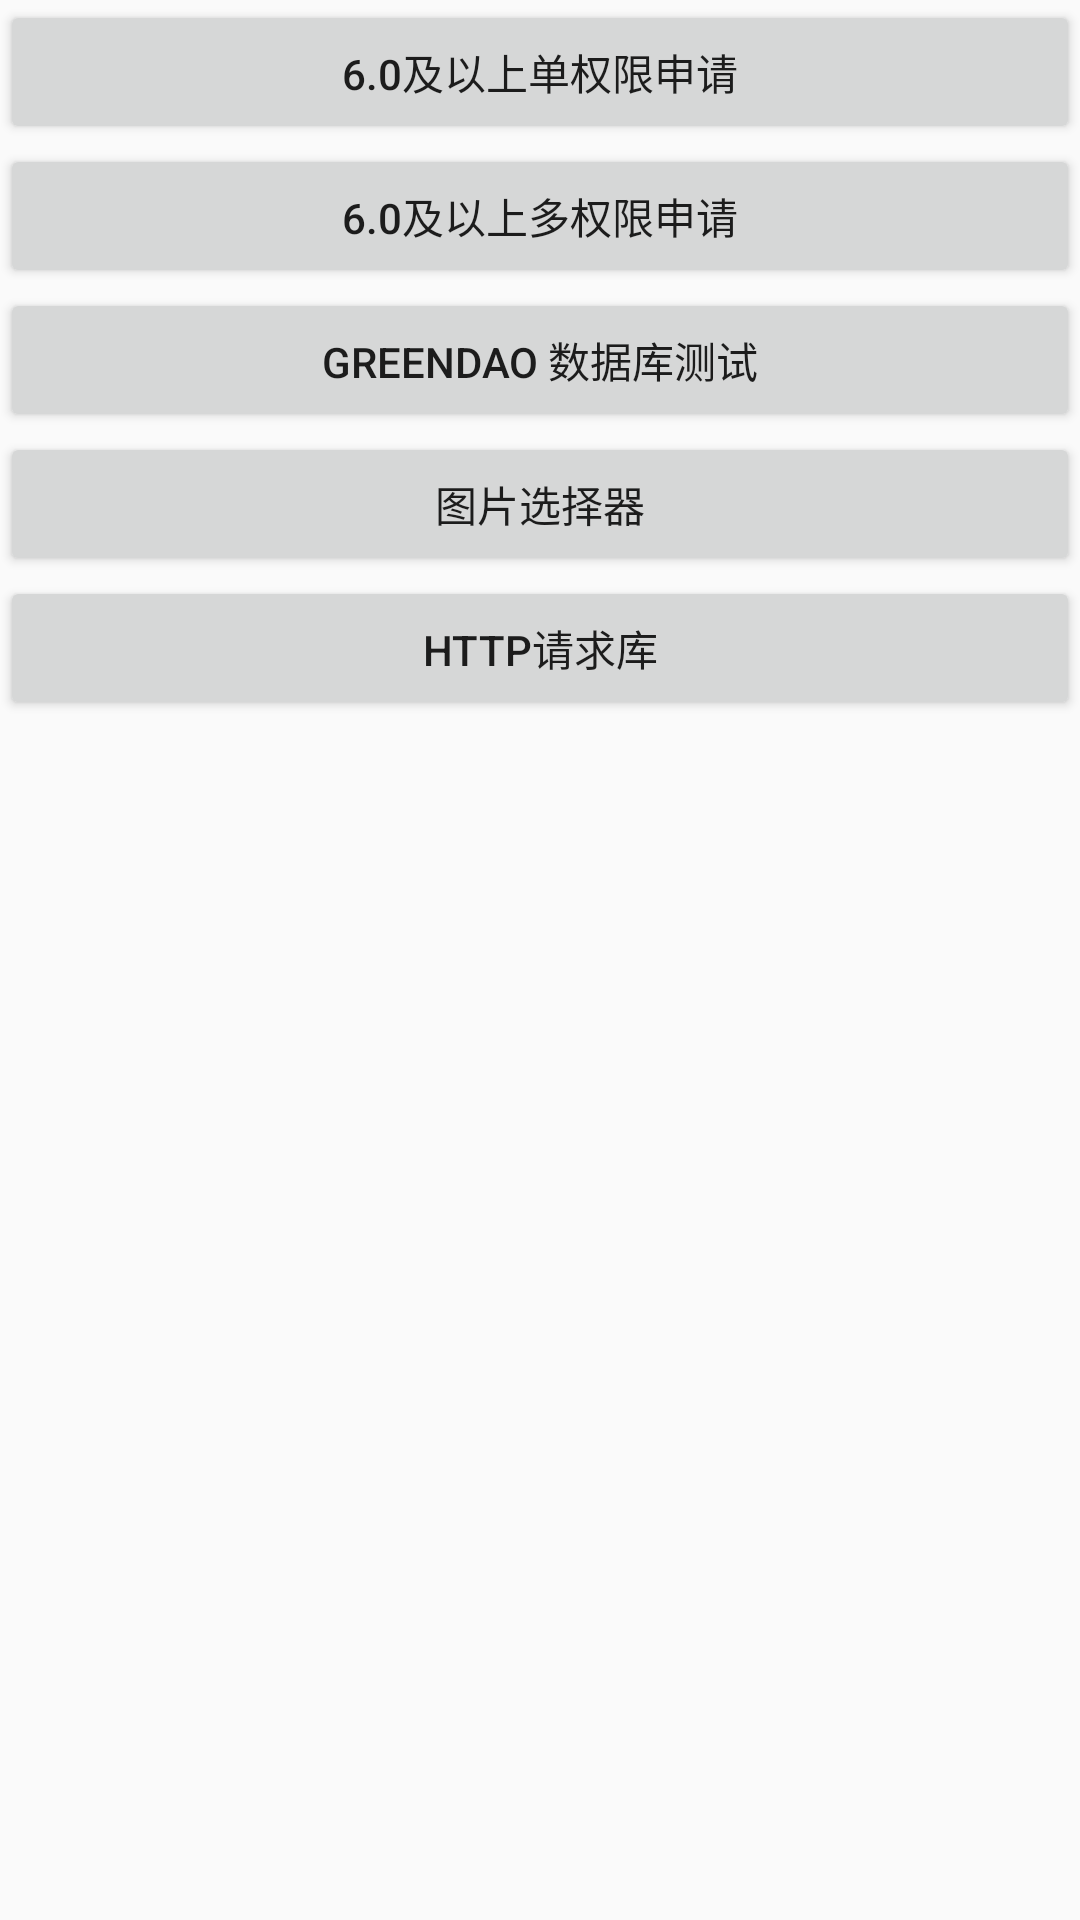

This screen was rendered from an Android layout file. Write that file and the resources it references.
<!-- AndroidManifest.xml: application theme AppTheme -->
<!-- res/layout/activity_index.xml -->
<?xml version="1.0" encoding="utf-8"?>
<LinearLayout xmlns:android="http://schemas.android.com/apk/res/android"
    android:layout_width="match_parent"
    android:layout_height="match_parent"
    android:orientation="vertical">

    <Button
        android:layout_width="match_parent"
        android:layout_height="wrap_content"
        android:onClick="siglePermission"
        android:text="6.0及以上单权限申请" />

    <Button
        android:layout_width="match_parent"
        android:layout_height="wrap_content"
        android:onClick="multiplePermission"
        android:text="6.0及以上多权限申请" />

    <Button
        android:layout_width="match_parent"
        android:layout_height="wrap_content"
        android:onClick="greenDatabase"
        android:text="greendao 数据库测试" />

    <Button
        android:layout_width="match_parent"
        android:layout_height="wrap_content"
        android:onClick="picPicker"
        android:text="图片选择器" />

    <Button
        android:layout_width="match_parent"
        android:layout_height="wrap_content"
        android:onClick="httpRequest"
        android:text="Http请求库" />
</LinearLayout>
<!-- resources referenced by this layout -->
<resources>
  <style name="AppTheme" parent="Theme.AppCompat.Light.NoActionBar">
          
          <item name="colorPrimary">@color/colorPrimary</item>
          <item name="colorPrimaryDark">@color/colorPrimaryDark</item>
          <item name="colorAccent">@color/colorAccent</item>
      </style>
  <color name="colorPrimary">#3F51B5</color>
  <color name="colorPrimaryDark">#303F9F</color>
  <color name="colorAccent">#FF4081</color>
</resources>
